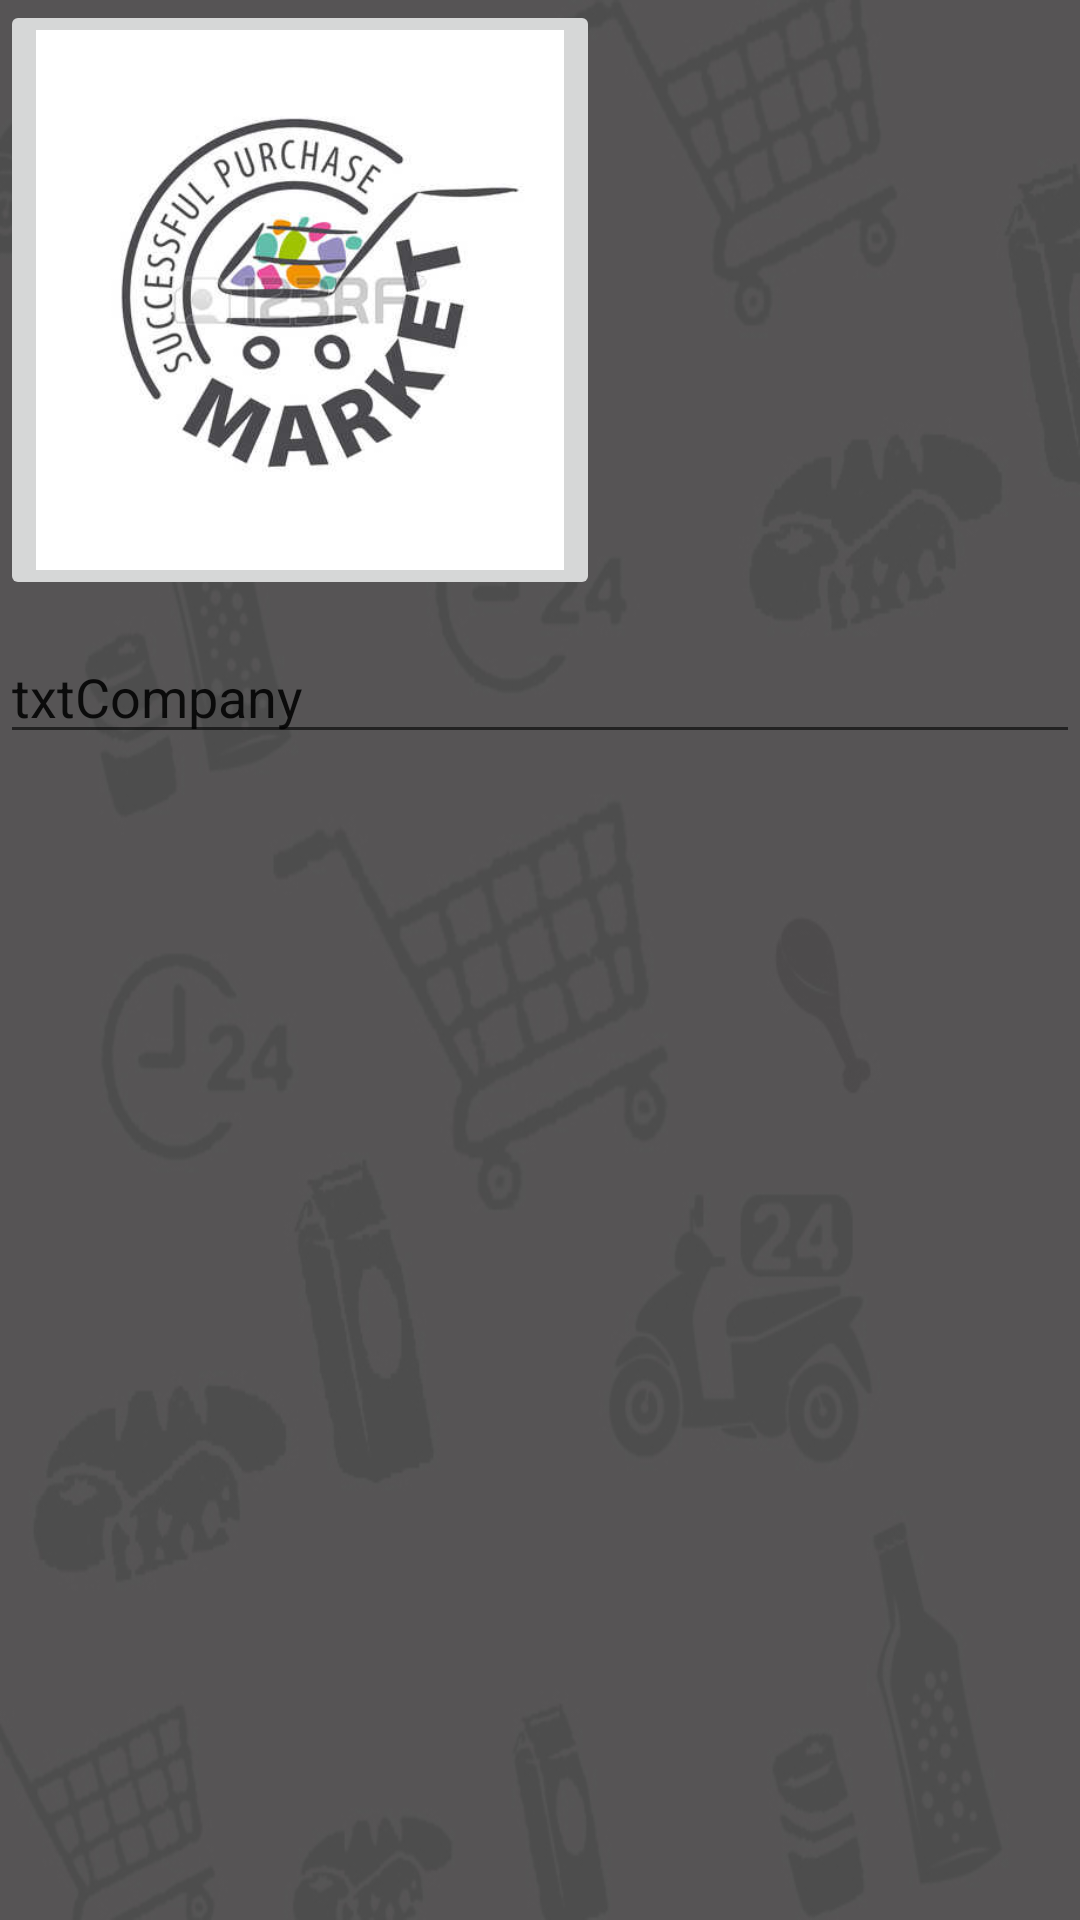

The Android layout XML behind this screen, and the referenced resources:
<!-- AndroidManifest.xml: application theme AppTheme -->
<!-- res/layout/company_single.xml -->
<?xml version="1.0" encoding="utf-8"?>
<LinearLayout xmlns:android="http://schemas.android.com/apk/res/android"
    xmlns:app="http://schemas.android.com/apk/res-auto"
    android:orientation="vertical"
    android:layout_width="wrap_content"
    android:layout_height="wrap_content"
    android:weightSum="1">

    <ImageButton
        android:id="@+id/imageCompany"
        android:layout_width="200dp"
        android:layout_height="200dp"
        android:layout_marginBottom="10dp"
        android:src="@drawable/a"
        android:scaleType="fitXY"

        />

    <EditText
        android:id="@+id/txtCompany"
        android:layout_width="match_parent"
        android:layout_height="wrap_content"
        android:ems="10"
        android:inputType="textPersonName"
        android:text="txtCompany"

        />
</LinearLayout>
<!-- resources referenced by this layout -->
<resources>
  <!-- drawable a: jpg bitmap (drawable, 19010 bytes) -->
  <style name="AppTheme" parent="Theme.AppCompat.Light.DarkActionBar">
          
          <item name="colorPrimary">#FF9800</item>
          <item name="colorPrimaryDark">#F57C00</item>
          <item name="colorAccent">#009688</item>
          <item name="android:windowBackground">@drawable/aliback</item>
  
  
      </style>
  <!-- drawable aliback: jpg bitmap (drawable, 47531 bytes) -->
</resources>
